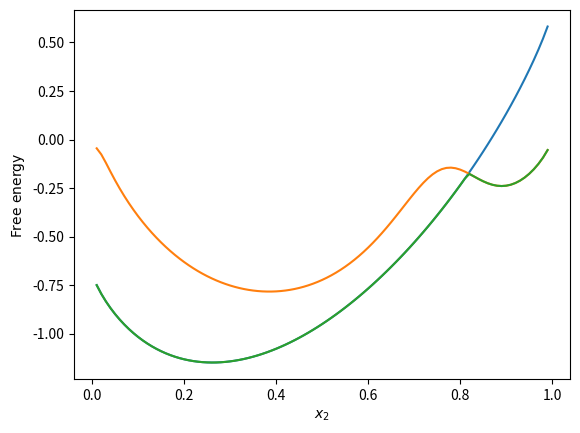

Generate this figure with matplotlib:
import numpy as np
import matplotlib.pyplot as plt

gamma_crit = 178.6

def df_OCP(gamma):
	# the difference between liquid and solid free energies for a 
	# one-component plasma. Implements equation (9) of Medin & Cumming (2010)
	# Note that some significant digits were dropped in the paper, and have
	# been added back here to ensure the free energy is continuous at Gamma=100 and 200
	if gamma<100.0:
		return -0.3683 + 0.00458*(gamma-100.0)
	if gamma>200.0:
		return 0.09384 + 0.00428*(gamma-200.0)
	return -0.003243*gamma + 1.8645*gamma**0.32301 - 1.7748*np.log(gamma) - 0.2316 + 10.84/gamma

def Smix(x1,RZ):
	# Entropy of mixing
	x2 = 1.0-x1
	return x1*np.log(x1/(x1+x2*RZ)) + x2*np.log(x2*RZ/(x1+x2*RZ))

def f_liquid(gamma1,x1,RZ):
	# Returns the liquid free energy (minus the solid linear mixing terms)
	gamma2 = gamma1 * RZ**(5.0/3.0)
	# the liquid free energy is linear mixing plus Smix
	return x1*df_OCP(gamma1) + (1.0-x1)*df_OCP(gamma2) + Smix(x1,RZ)

def f_solid(gamma1,x1,RZ):
	# Returns the solid free energy (minus the linear mixing terms)
	# First calculate the deviation from linear mixing for the solid
	# following Ogata et al. 1993
	RZ1 = RZ-1.0
	xx = np.sqrt(1.0-x1)
	C = 0.05*RZ1**2 / ((1 + 0.64*RZ1)*(1 + 0.5*RZ1**2))	
	denom = 1 + 27.0*RZ1*xx*(xx-0.3)*(xx-0.7)*(xx-1.0)/(1.0+0.1*RZ1)
	# add the deviation from linear mixing and Smix to get the free energy
	return gamma1*x1*(1.0-x1)*C/denom + Smix(x1,RZ)


if __name__ == '__main__':	
	# Reproduce the free energy curves shown in Medin & Cumming (2010) Fig.1
	gamma_crit = 178.6
	RZ = 34.0/8.0
	gamma1 = gamma_crit/6.0

	x2 = np.arange(99)*0.01 + 0.01
	fL = np.array([f_liquid(gamma1,1.0-x,RZ) for x in x2])
	fS = np.array([f_solid(gamma1,1.0-x,RZ) for x in x2])

	plt.plot(x2,fL)
	plt.plot(x2,fS)
	plt.plot(x2,np.minimum(fS,fL))
	plt.xlabel(r'$x_2$')
	plt.ylabel(r'$\mathrm{Free\ energy}$')
	plt.show()
